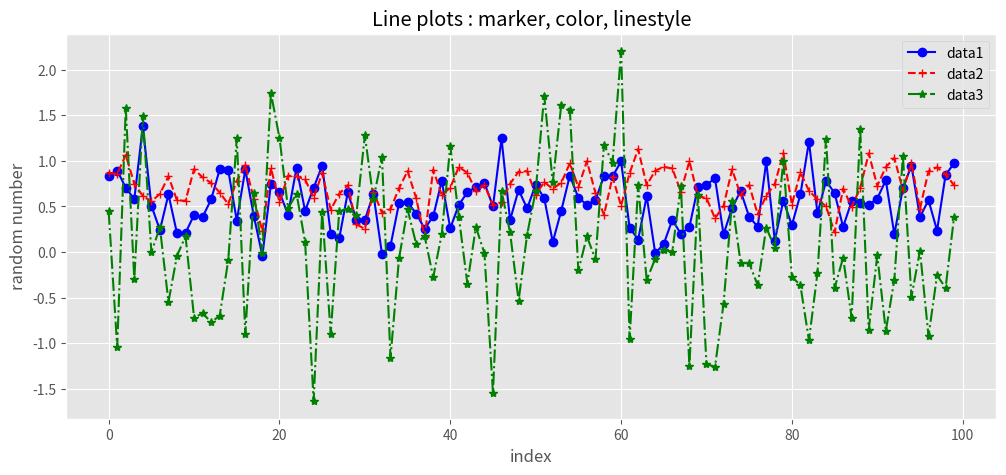

Python code for this plot:
"""
 시계열자료 시각화 
  - marker, color, line style, label 이용 
"""

import random # 수치 data 생성 
import matplotlib.pyplot as plt # data 시각화 
plt.style.use('ggplot') # 차트내 격차 제공 


# 1. data 생성 : 정규분포
data1 = [random.gauss(mu=0.5, sigma=0.3) for i in range(100)] 
data2 = [random.gauss(mu=0.7, sigma=0.2) for i in range(100)] 
data3 = [random.gauss(mu=0.1, sigma=0.9) for i in range(100)]   


# 2. Fugure 객체 
fig = plt.figure(figsize = (12, 5)) 
chart = fig.add_subplot() # 1개 격자 


# 3. plot : 시계열 시각화 
chart.plot(data1, marker='o', color='blue', linestyle='-', label='data1')
chart.plot(data2, marker='+', color='red', linestyle='--', label='data2')
chart.plot(data3, marker='*', color='green', linestyle='-.', label='data3')
plt.title('Line plots : marker, color, linestyle')
plt.xlabel('index')
plt.ylabel('random number')
plt.legend(loc='best') # 범례 위치 : best 위치 
plt.show()


